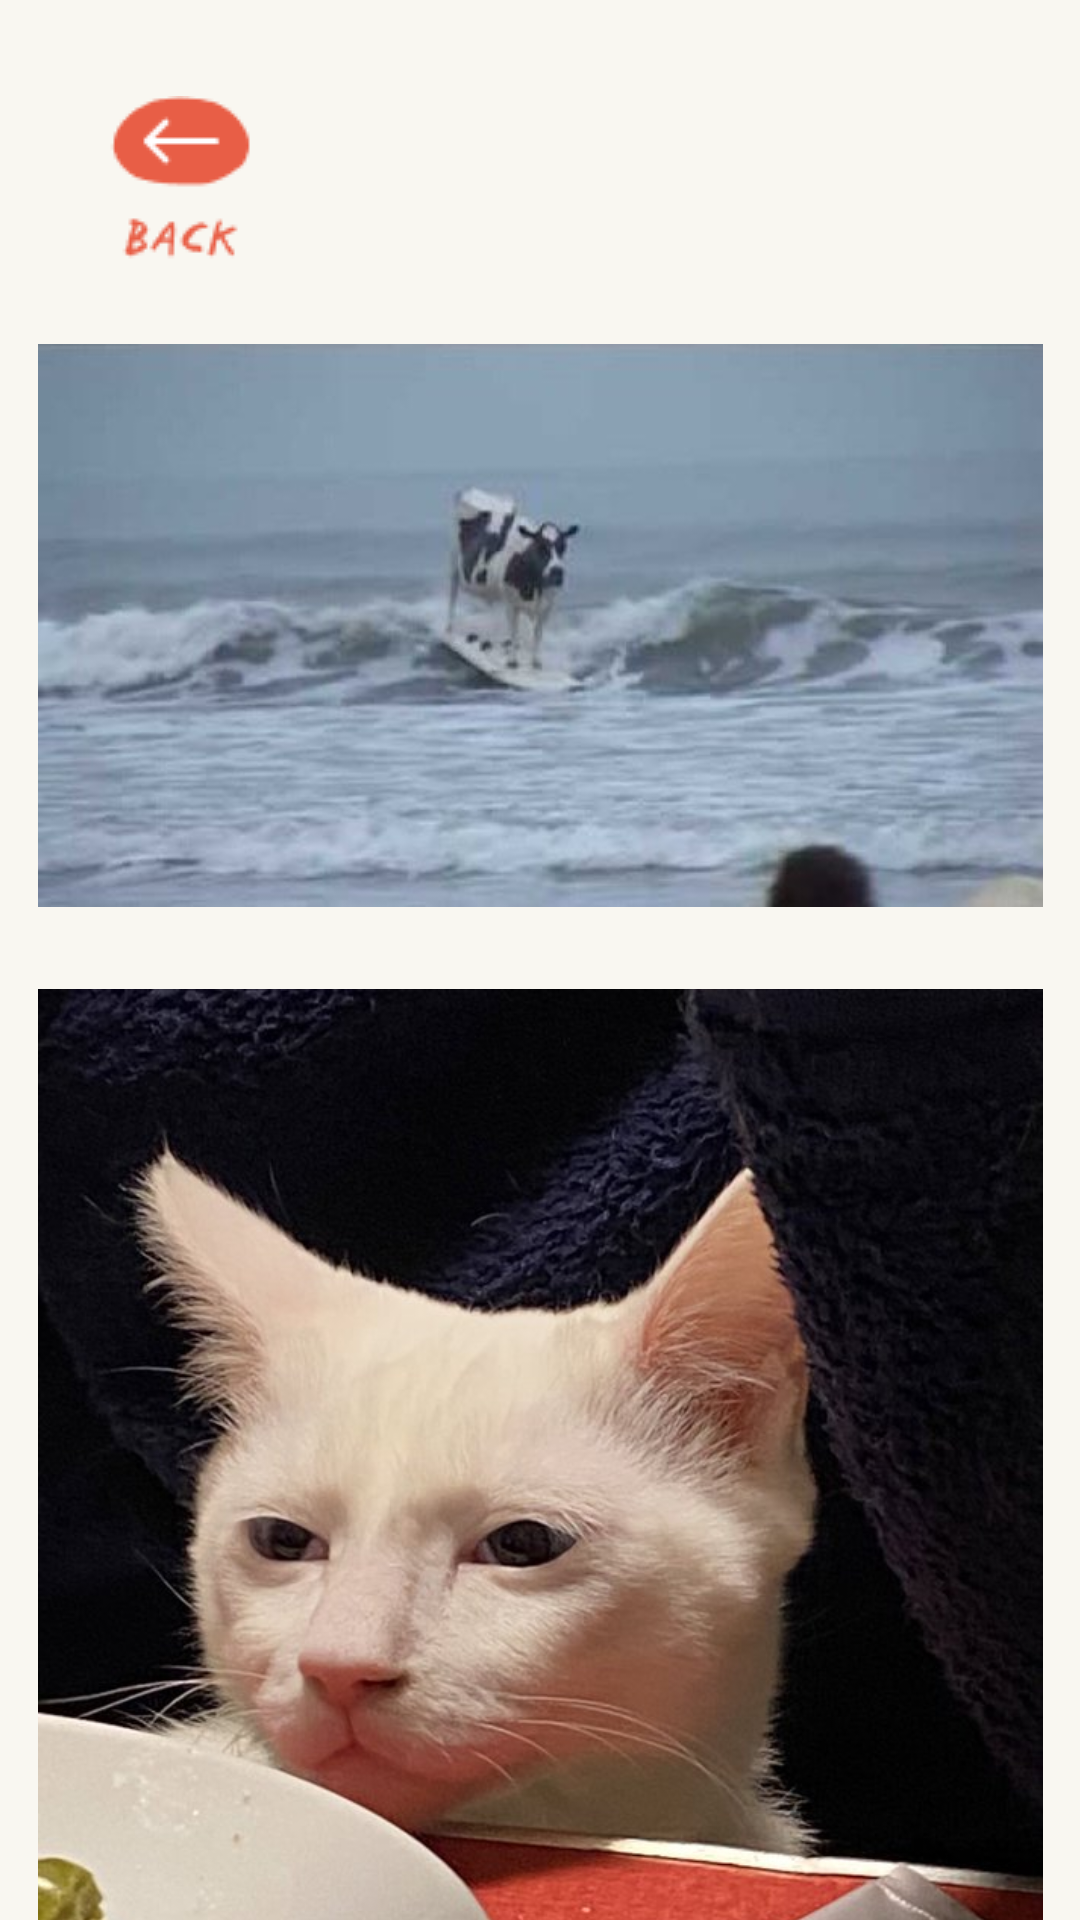

Here is an Android app screen rendered from its layout file. Give the layout XML and the strings, colors and styles it references.
<!-- AndroidManifest.xml: application theme Theme.IndivApp -->
<!-- res/layout/activity_pet_log.xml -->
<?xml version="1.0" encoding="utf-8"?>
<androidx.constraintlayout.widget.ConstraintLayout xmlns:android="http://schemas.android.com/apk/res/android"
    xmlns:app="http://schemas.android.com/apk/res-auto"
    xmlns:tools="http://schemas.android.com/tools"
    android:layout_width="match_parent"
    android:layout_height="match_parent"
    android:background="#F9F7F1"
    tools:context=".PetLogActivity">

    <ImageButton
        android:id="@+id/backButton2"
        android:layout_width="wrap_content"
        android:layout_height="wrap_content"
        android:layout_marginStart="32dp"
        android:layout_marginTop="32dp"
        android:background="#00000000"
        android:contentDescription="back"
        app:layout_constraintStart_toStartOf="parent"
        app:layout_constraintTop_toTopOf="parent"
        app:srcCompat="@drawable/back"
        tools:ignore="SpeakableTextPresentCheck" />

    <ImageView
        android:id="@+id/imageView2"
        android:layout_width="335dp"
        android:layout_height="193dp"
        android:layout_marginTop="24dp"
        app:layout_constraintEnd_toEndOf="parent"
        app:layout_constraintStart_toStartOf="parent"
        app:layout_constraintTop_toBottomOf="@+id/backButton2"
        app:srcCompat="@drawable/ew0ftg2viakbko4" />

    <ImageView
        android:id="@+id/imageView3"
        android:layout_width="335dp"
        android:layout_height="345dp"
        android:layout_marginTop="24dp"
        app:layout_constraintEnd_toEndOf="parent"
        app:layout_constraintStart_toStartOf="parent"
        app:layout_constraintTop_toBottomOf="@+id/imageView2"
        app:srcCompat="@drawable/o_mookie" />

</androidx.constraintlayout.widget.ConstraintLayout>
<!-- resources referenced by this layout -->
<resources>
  <!-- drawable back: png bitmap (drawable, 1808 bytes) -->
  <!-- drawable ew0ftg2viakbko4: jpg bitmap (drawable, 20944 bytes) -->
  <!-- drawable o_mookie: jpeg bitmap (drawable, 69606 bytes) -->
  <style name="Theme.IndivApp" parent="Theme.MaterialComponents.DayNight.DarkActionBar">
          
          <item name="colorPrimary">@color/red</item>
          <item name="colorPrimaryVariant">@color/darkRed</item>
          <item name="colorOnPrimary">@color/offWhite</item>
          
          <item name="colorSecondary">@color/lightRed</item>
          <item name="colorSecondaryVariant">@color/darkRed</item>
          <item name="colorOnSecondary">@color/offWhite</item>
          
          <item name="android:statusBarColor" tools:targetApi="l">?attr/colorPrimaryVariant</item>
          
      </style>
  <color name="red">#E85E46</color>
  <color name="darkRed">#CC4C36</color>
  <color name="offWhite">#F9F7F1</color>
  <color name="lightRed">#E57461</color>
</resources>
